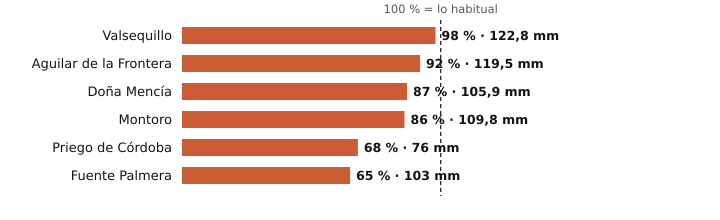

The table this chart was drawn from, first rows:
estacion, provincia, indicativo, mm_otono, referencia_mm, pct, periodo_referencia, hasta, hora
Valsequillo, Córdoba, 4263X, 122.8, 125.6, 98, 2008-2025, 2026-11-19, 5
Aguilar de la Frontera, Córdoba, 5624X, 119.5, 129.2, 92, 2006-2025, 2026-11-19, 5
Doña Mencía, Córdoba, 5427X, 105.9, 121.8, 87, 1991-2020, 2026-11-19, 6
Montoro, Córdoba, 5361X, 109.8, 127.4, 86, 2008-2025, 2026-11-19, 5
Priego de Córdoba, Córdoba, 5412X, 76.0, 111.2, 68, 2008-2023, 2026-11-19, 6
Fuente Palmera, Córdoba, 5470, 103.0, 159.4, 65, 2009-2025, 2026-11-19, 5
